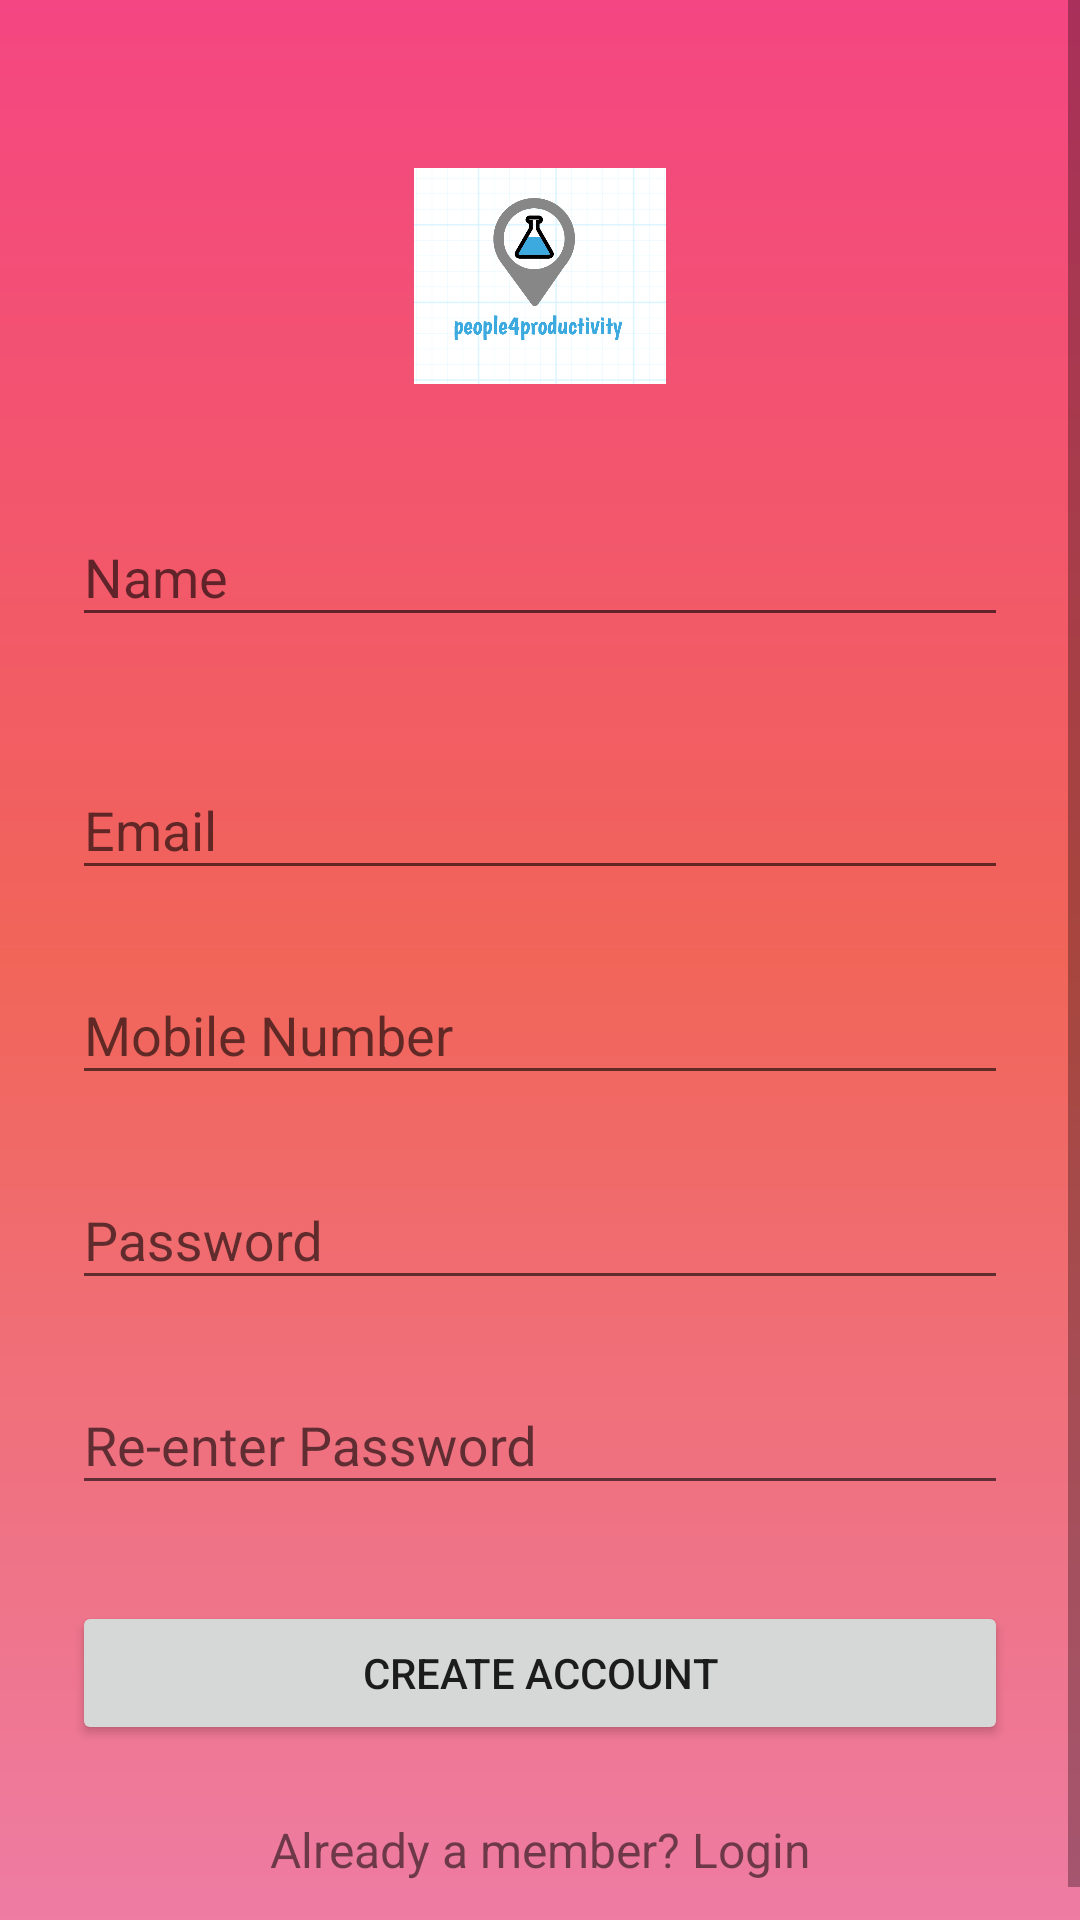

This screen was rendered from an Android layout file. Write that file and the resources it references.
<!-- AndroidManifest.xml: application theme AppTheme -->
<!-- res/layout/activity_signup.xml -->
<?xml version="1.0" encoding="utf-8"?>
<ScrollView
    xmlns:android="http://schemas.android.com/apk/res/android"
    android:layout_width="fill_parent"
    android:layout_height="fill_parent"
    android:background="@drawable/gradient"
    android:fitsSystemWindows="true">

    <LinearLayout
        android:orientation="vertical"
        android:layout_width="match_parent"
        android:layout_height="wrap_content"
        android:paddingTop="56dp"
        android:paddingLeft="24dp"
        android:paddingRight="24dp">

        <ImageView android:src="@drawable/logo"
            android:layout_width="wrap_content"
            android:layout_height="72dp"
            android:layout_marginBottom="24dp"
            android:layout_gravity="center_horizontal" />

        
        <android.support.design.widget.TextInputLayout
            android:layout_width="match_parent"
            android:layout_height="wrap_content"
            android:layout_marginTop="8dp"
            android:layout_marginBottom="8dp">
            <EditText android:id="@+id/input_name"
                android:layout_width="match_parent"
                android:layout_height="wrap_content"
                android:inputType="textPersonName"
                android:hint="Name" />
        </android.support.design.widget.TextInputLayout>

        
        <android.support.design.widget.TextInputLayout
            android:layout_width="match_parent"
            android:layout_height="wrap_content"
            android:layout_marginTop="8dp"
            android:layout_marginBottom="8dp">

        </android.support.design.widget.TextInputLayout>



        
        <android.support.design.widget.TextInputLayout
            android:layout_width="match_parent"
            android:layout_height="wrap_content"
            android:layout_marginTop="8dp"
            android:layout_marginBottom="8dp">
            <EditText android:id="@+id/input_email"
                android:layout_width="match_parent"
                android:layout_height="wrap_content"
                android:inputType="textEmailAddress"
                android:hint="Email" />
        </android.support.design.widget.TextInputLayout>


        
        <android.support.design.widget.TextInputLayout
            android:layout_width="match_parent"
            android:layout_height="wrap_content"
            android:layout_marginTop="8dp"
            android:layout_marginBottom="8dp">
            <EditText android:id="@+id/input_mobile"
                android:layout_width="match_parent"
                android:layout_height="wrap_content"
                android:inputType="number"
                android:hint="Mobile Number" />
        </android.support.design.widget.TextInputLayout>

        
        <android.support.design.widget.TextInputLayout
            android:layout_width="match_parent"
            android:layout_height="wrap_content"
            android:layout_marginTop="8dp"
            android:layout_marginBottom="8dp">
            <EditText android:id="@+id/input_password"
                android:layout_width="match_parent"
                android:layout_height="wrap_content"
                android:inputType="textPassword"
                android:hint="Password"/>
        </android.support.design.widget.TextInputLayout>

        
        <android.support.design.widget.TextInputLayout
            android:layout_width="match_parent"
            android:layout_height="wrap_content"
            android:layout_marginTop="8dp"
            android:layout_marginBottom="8dp">
            <EditText android:id="@+id/input_reEnterPassword"
                android:layout_width="match_parent"
                android:layout_height="wrap_content"
                android:inputType="textPassword"
                android:hint="Re-enter Password"/>
        </android.support.design.widget.TextInputLayout>

        
        <android.support.v7.widget.AppCompatButton
            android:id="@+id/btn_signup"
            android:layout_width="fill_parent"
            android:layout_height="wrap_content"
            android:layout_marginTop="24dp"
            android:layout_marginBottom="24dp"
            android:padding="12dp"
            android:text="Create Account"/>

        <TextView android:id="@+id/link_login"
            android:layout_width="fill_parent"
            android:layout_height="wrap_content"
            android:layout_marginBottom="24dp"
            android:text="Already a member? Login"
            android:gravity="center"
            android:textSize="16dip"/>

    </LinearLayout>
</ScrollView>
<!-- resources referenced by this layout -->
<resources>
  <!-- drawable gradient (drawable) -->
  <?xml version="1.0" encoding="utf-8"?>
  <shape xmlns:android="http://schemas.android.com/apk/res/android"
      android:shape="rectangle" >
  
      <gradient
          android:angle="90"
          android:endColor="#f44682"
          android:centerColor="#f16559"
          android:startColor="#ee7ca3"
          android:type="linear" />
  
  </shape>
  <!-- drawable logo: png bitmap (drawable, 82903 bytes) -->
  <style name="AppTheme" parent="Theme.AppCompat.Light.NoActionBar">
          
          <item name="colorPrimary">@color/colorPrimary</item>
          <item name="colorPrimaryDark">@color/colorPrimaryDark</item>
          <item name="colorAccent">@color/colorAccent</item>
      </style>
  <color name="colorPrimary">#f44682</color>
  <color name="colorPrimaryDark">#f16559</color>
  <color name="colorAccent">#ee7ca3</color>
</resources>
